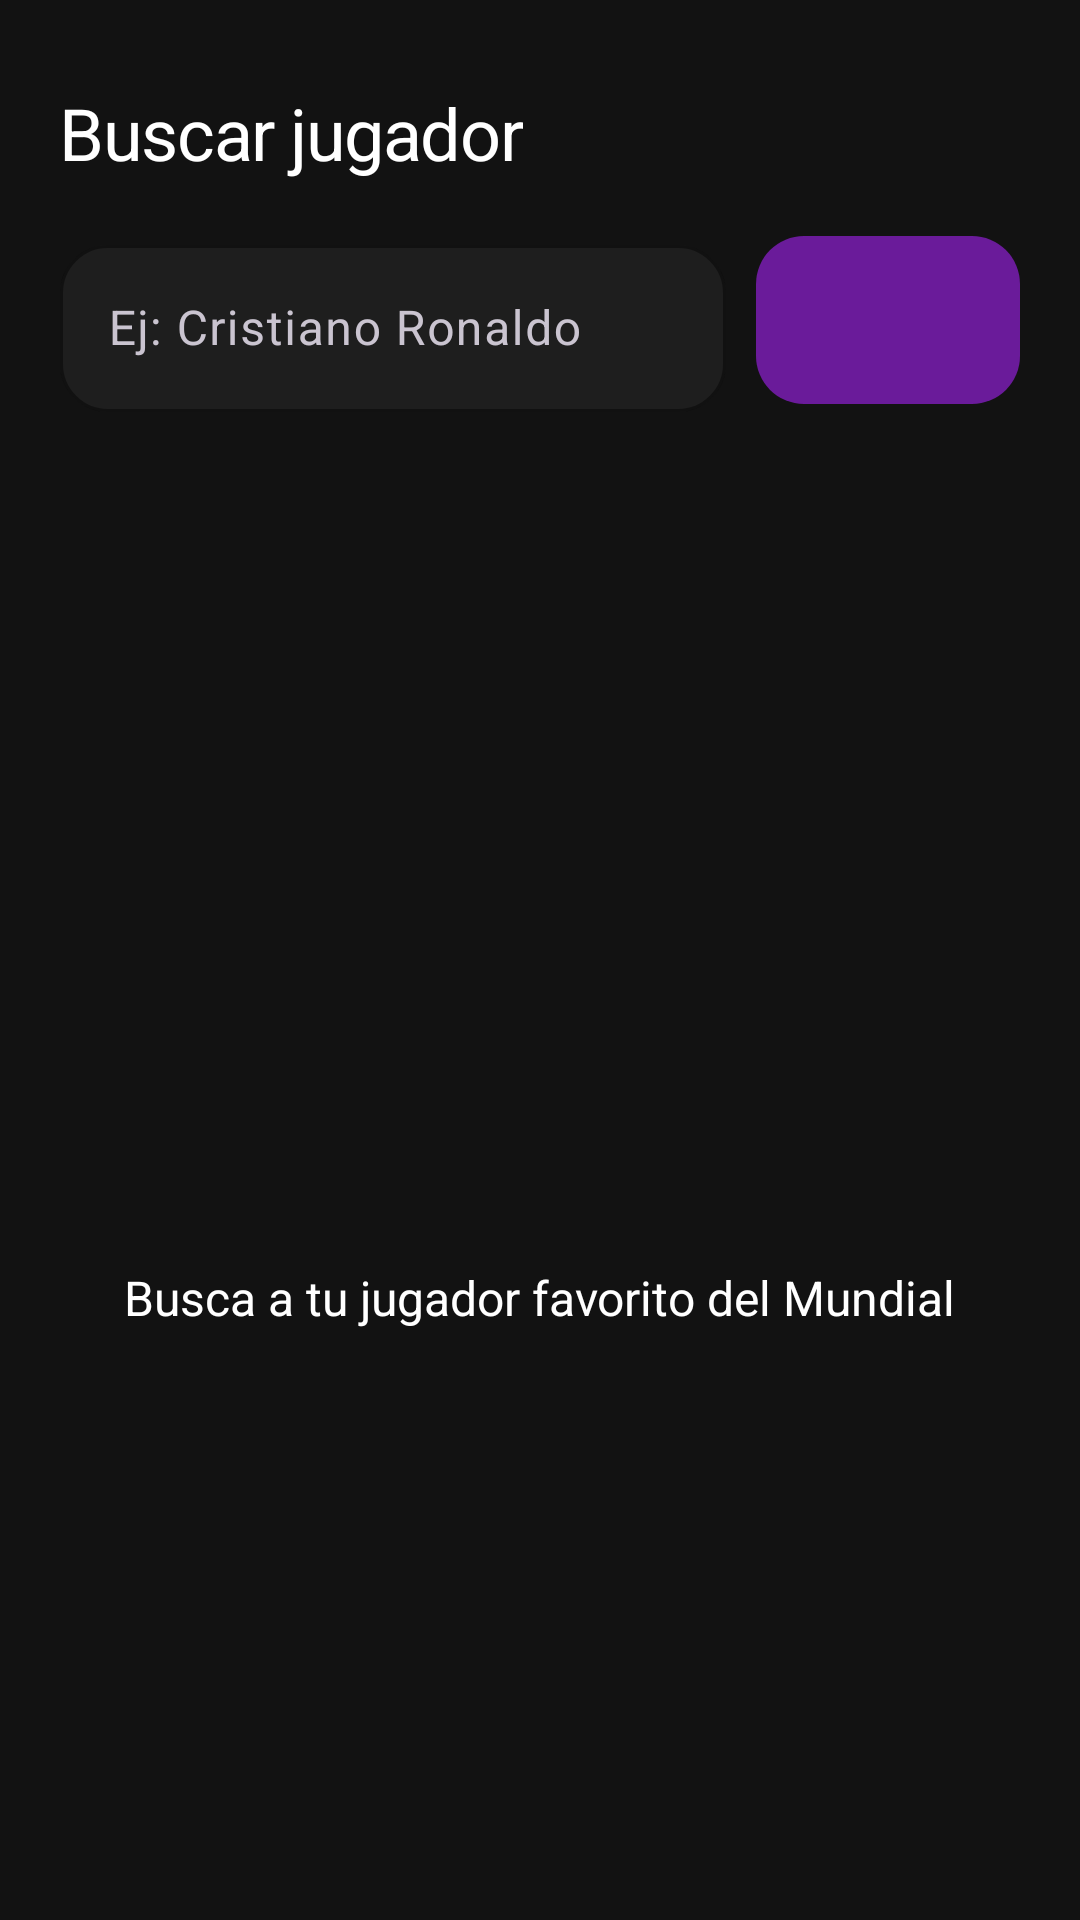

Reconstruct the res/layout file that produces this screen, plus the resources it refers to.
<!-- AndroidManifest.xml: application theme Theme.AlbumTracker -->
<!-- res/layout/fragment_search.xml -->
<?xml version="1.0" encoding="utf-8"?>
<LinearLayout xmlns:android="http://schemas.android.com/apk/res/android"
    xmlns:app="http://schemas.android.com/apk/res-auto"
    android:layout_width="match_parent"
    android:layout_height="match_parent"
    android:background="@color/background"
    android:orientation="vertical">

    <TextView
        android:layout_width="wrap_content"
        android:layout_height="wrap_content"
        
        android:letterSpacing="-0.02"
        android:paddingHorizontal="20dp"
        android:paddingTop="28dp"
        android:text="@string/search_title"
        android:textColor="@color/text_primary"
        android:textSize="24sp" />

    
    <LinearLayout
        android:layout_width="match_parent"
        android:layout_height="wrap_content"
        android:gravity="center_vertical"
        android:orientation="horizontal"
        android:paddingHorizontal="20dp"
        android:paddingTop="16dp">

        <com.google.android.material.textfield.TextInputLayout
            android:layout_width="0dp"
            android:layout_height="wrap_content"
            android:layout_weight="1"
            android:hint="@string/search_hint"
            app:boxBackgroundColor="@color/card"
            app:boxCornerRadiusBottomEnd="16dp"
            app:boxCornerRadiusBottomStart="16dp"
            app:boxCornerRadiusTopEnd="16dp"
            app:boxCornerRadiusTopStart="16dp"
            app:boxStrokeColor="@color/secondary"
            app:hintTextColor="@color/text_secondary"
            app:startIconDrawable="@drawable/ic_search"
            app:startIconTint="@color/text_secondary"
            style="@style/Widget.Material3.TextInputLayout.OutlinedBox">

            <com.google.android.material.textfield.TextInputEditText
                android:id="@+id/inputSearch"
                android:layout_width="match_parent"
                android:layout_height="wrap_content"
                
                android:imeOptions="actionSearch"
                android:inputType="textCapWords"
                android:maxLines="1"
                android:textColor="@color/text_primary" />
        </com.google.android.material.textfield.TextInputLayout>

        <com.google.android.material.button.MaterialButton
            android:id="@+id/btnSearch"
            android:layout_width="wrap_content"
            android:layout_height="56dp"
            android:layout_marginStart="10dp"
            android:contentDescription="@string/action_search"
            android:insetTop="0dp"
            android:insetBottom="0dp"
            app:cornerRadius="16dp"
            app:icon="@drawable/ic_search"
            app:iconGravity="textStart"
            app:iconPadding="0dp"
            app:iconTint="@color/white"
            app:backgroundTint="@color/primary" />
    </LinearLayout>

    <ProgressBar
        android:id="@+id/progressSearch"
        android:layout_width="wrap_content"
        android:layout_height="wrap_content"
        android:layout_gravity="center_horizontal"
        android:layout_marginTop="40dp"
        android:indeterminateTint="@color/accent"
        android:visibility="gone" />

    <FrameLayout
        android:layout_width="match_parent"
        android:layout_height="0dp"
        android:layout_weight="1">

        <androidx.recyclerview.widget.RecyclerView
            android:id="@+id/recyclerPlayers"
            android:layout_width="match_parent"
            android:layout_height="match_parent"
            android:clipToPadding="false"
            android:paddingHorizontal="16dp"
            android:paddingTop="12dp"
            android:paddingBottom="96dp"
            android:visibility="gone"
            app:layoutManager="androidx.recyclerview.widget.LinearLayoutManager" />

        
        <LinearLayout
            android:id="@+id/stateContainer"
            android:layout_width="match_parent"
            android:layout_height="match_parent"
            android:gravity="center"
            android:orientation="vertical"
            android:padding="32dp">

            <ImageView
                android:id="@+id/imgState"
                android:layout_width="72dp"
                android:layout_height="72dp"
                android:alpha="0.5"
                android:contentDescription="@string/search_title"
                android:src="@drawable/ic_search"
                app:tint="@color/text_secondary" />

            <TextView
                android:id="@+id/txtState"
                android:layout_width="wrap_content"
                android:layout_height="wrap_content"
                android:layout_marginTop="16dp"
                
                android:gravity="center"
                android:text="@string/empty_search"
                android:textColor="@color/text_primary"
                android:textSize="16sp" />

            <com.google.android.material.button.MaterialButton
                android:id="@+id/btnRetry"
                android:layout_width="wrap_content"
                android:layout_height="wrap_content"
                android:layout_marginTop="16dp"
                
                android:text="@string/action_retry"
                android:textAllCaps="false"
                android:textColor="@color/white"
                android:visibility="gone"
                app:backgroundTint="@color/primary"
                app:cornerRadius="14dp" />
        </LinearLayout>
    </FrameLayout>
</LinearLayout>
<!-- resources referenced by this layout -->
<resources>
  <color name="accent">#E91E63</color>
  <color name="background">#121212</color>
  <color name="card">#1E1E1E</color>
  <color name="primary">#6A1B9A</color>
  <color name="secondary">#8E24AA</color>
  <color name="text_primary">#FFFFFF</color>
  <color name="text_secondary">#BDBDBD</color>
  <color name="white">#FFFFFF</color>
  <string name="action_retry">Reintentar</string>
  <string name="action_search">Buscar</string>
  <string name="empty_search">Busca a tu jugador favorito del Mundial</string>
  <string name="search_hint">Ej: Cristiano Ronaldo</string>
  <string name="search_title">Buscar jugador</string>
  <style name="Theme.AlbumTracker" parent="Theme.Material3.Dark.NoActionBar">
          
          <item name="colorPrimary">@color/primary</item>
          <item name="colorPrimaryVariant">@color/primary_dark</item>
          <item name="colorOnPrimary">@color/white</item>
          <item name="colorSecondary">@color/secondary</item>
          <item name="colorOnSecondary">@color/white</item>
          <item name="colorTertiary">@color/accent</item>
  
          
          <item name="android:colorBackground">@color/background</item>
          <item name="colorSurface">@color/card</item>
          <item name="colorOnSurface">@color/text_primary</item>
          <item name="colorOnBackground">@color/text_primary</item>
          <item name="colorError">@color/error</item>
  
          
          <item name="android:statusBarColor">@color/background</item>
          <item name="android:navigationBarColor">@color/background</item>
          <item name="android:windowLightStatusBar">false</item>
  
          
          
          
      </style>
  <color name="primary_dark">#4A148C</color>
  <color name="error">#F44336</color>
</resources>
